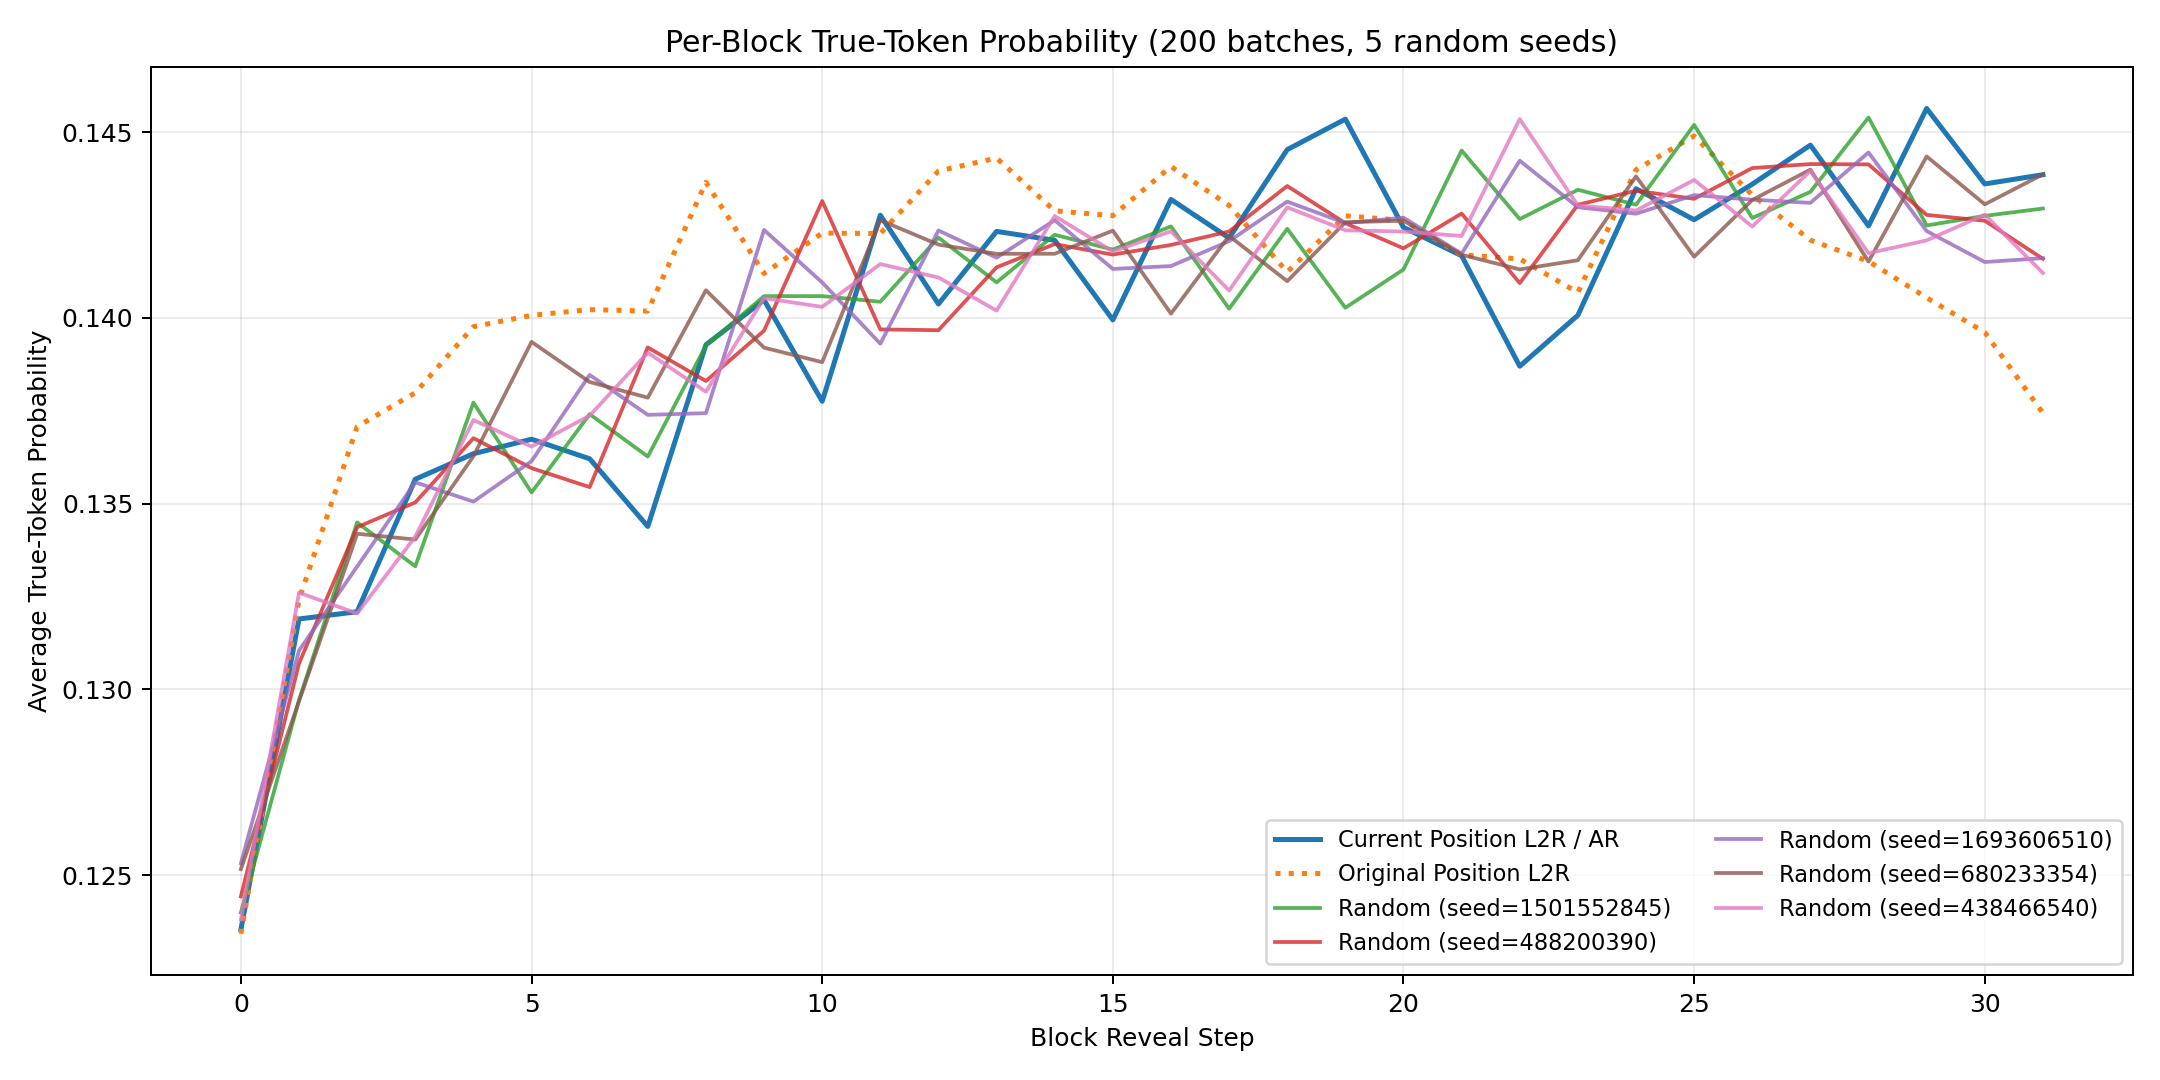

Data behind this chart, as committed beside it:
block_position, ar_mean, ar_std, original_position_ar_mean, original_position_ar_std, random_seed_1501552845, random_seed_488200390, random_seed_1693606510, random_seed_680233354, random_seed_438466540, random_mean, random_std
0, 0.1235, 0.01325, 0.1234, 0.0145, 0.124, 0.1244, 0.1253, 0.1252, 0.1238, 0.1245, 0.0006065
1, 0.1319, 0.01531, 0.1324, 0.01501, 0.1297, 0.1307, 0.131, 0.1297, 0.1326, 0.1307, 0.00107
2, 0.1321, 0.01434, 0.1371, 0.01528, 0.1345, 0.1344, 0.1333, 0.1342, 0.132, 0.1337, 0.0009174
3, 0.1357, 0.01462, 0.138, 0.01446, 0.1333, 0.135, 0.1356, 0.134, 0.1341, 0.1344, 0.0007975
4, 0.1363, 0.01435, 0.1398, 0.01549, 0.1377, 0.1368, 0.1351, 0.1363, 0.1372, 0.1366, 0.0009161
5, 0.1367, 0.01489, 0.1401, 0.01613, 0.1353, 0.136, 0.1361, 0.1394, 0.1365, 0.1367, 0.001406
6, 0.1362, 0.01511, 0.1402, 0.01369, 0.1374, 0.1354, 0.1385, 0.1383, 0.1374, 0.1374, 0.00107
7, 0.1344, 0.01535, 0.1402, 0.01504, 0.1363, 0.1392, 0.1374, 0.1379, 0.1391, 0.138, 0.001093
8, 0.1393, 0.01554, 0.1436, 0.01567, 0.1393, 0.1383, 0.1374, 0.1407, 0.138, 0.1387, 0.001158
9, 0.1405, 0.01549, 0.1412, 0.01397, 0.1406, 0.1397, 0.1424, 0.1392, 0.1405, 0.1405, 0.001086
10, 0.1378, 0.01531, 0.1423, 0.0158, 0.1406, 0.1431, 0.141, 0.1388, 0.1403, 0.1408, 0.001399
11, 0.1428, 0.01554, 0.1423, 0.01567, 0.1404, 0.1397, 0.1393, 0.1426, 0.1414, 0.1407, 0.00121
12, 0.1404, 0.01573, 0.144, 0.01464, 0.1422, 0.1397, 0.1424, 0.142, 0.1411, 0.1414, 0.0009903
13, 0.1423, 0.01544, 0.1443, 0.0163, 0.141, 0.1414, 0.1416, 0.1417, 0.1402, 0.1412, 0.0005552
14, 0.1421, 0.01653, 0.1429, 0.01587, 0.1422, 0.142, 0.1426, 0.1417, 0.1427, 0.1423, 0.0003818
15, 0.1399, 0.0153, 0.1427, 0.01586, 0.1418, 0.1417, 0.1413, 0.1423, 0.1418, 0.1418, 0.00033
16, 0.1432, 0.01549, 0.1441, 0.01536, 0.1425, 0.142, 0.1414, 0.1401, 0.1423, 0.1417, 0.000854
17, 0.1421, 0.01561, 0.143, 0.01539, 0.1402, 0.1423, 0.1421, 0.1422, 0.1407, 0.1415, 0.0008553
18, 0.1445, 0.01558, 0.1412, 0.01445, 0.1424, 0.1436, 0.1431, 0.141, 0.143, 0.1426, 0.0008904
19, 0.1454, 0.01575, 0.1427, 0.01522, 0.1403, 0.1425, 0.1426, 0.1426, 0.1424, 0.1421, 0.0008981
20, 0.1424, 0.01415, 0.1426, 0.01577, 0.1413, 0.1419, 0.1427, 0.1426, 0.1423, 0.1422, 0.0005181
21, 0.1417, 0.01594, 0.1417, 0.01497, 0.1445, 0.1428, 0.1417, 0.1417, 0.1422, 0.1426, 0.001039
22, 0.1387, 0.01567, 0.1416, 0.01403, 0.1427, 0.1409, 0.1442, 0.1413, 0.1454, 0.1429, 0.001688
23, 0.1401, 0.01583, 0.1407, 0.01613, 0.1434, 0.143, 0.143, 0.1416, 0.143, 0.1428, 0.0006516
24, 0.1435, 0.01604, 0.144, 0.0148, 0.143, 0.1434, 0.1428, 0.1438, 0.1429, 0.1432, 0.0003735
25, 0.1426, 0.01582, 0.1449, 0.01554, 0.1452, 0.1432, 0.1433, 0.1416, 0.1437, 0.1434, 0.001135
26, 0.1436, 0.01622, 0.1433, 0.01607, 0.1427, 0.144, 0.1432, 0.1432, 0.1425, 0.1431, 0.0005408
27, 0.1447, 0.01646, 0.1421, 0.01523, 0.1434, 0.1441, 0.1431, 0.144, 0.144, 0.1437, 0.0004009
28, 0.1425, 0.01506, 0.1415, 0.01493, 0.1454, 0.1441, 0.1445, 0.1415, 0.1417, 0.1434, 0.001543
29, 0.1456, 0.01503, 0.1405, 0.01562, 0.1425, 0.1428, 0.1423, 0.1443, 0.1421, 0.1428, 0.0008015
30, 0.1436, 0.01629, 0.1396, 0.01535, 0.1427, 0.1426, 0.1415, 0.1431, 0.1428, 0.1425, 0.0005382
31, 0.1439, 0.0162, 0.1374, 0.01536, 0.1429, 0.1416, 0.1416, 0.1439, 0.1412, 0.1422, 0.001002
